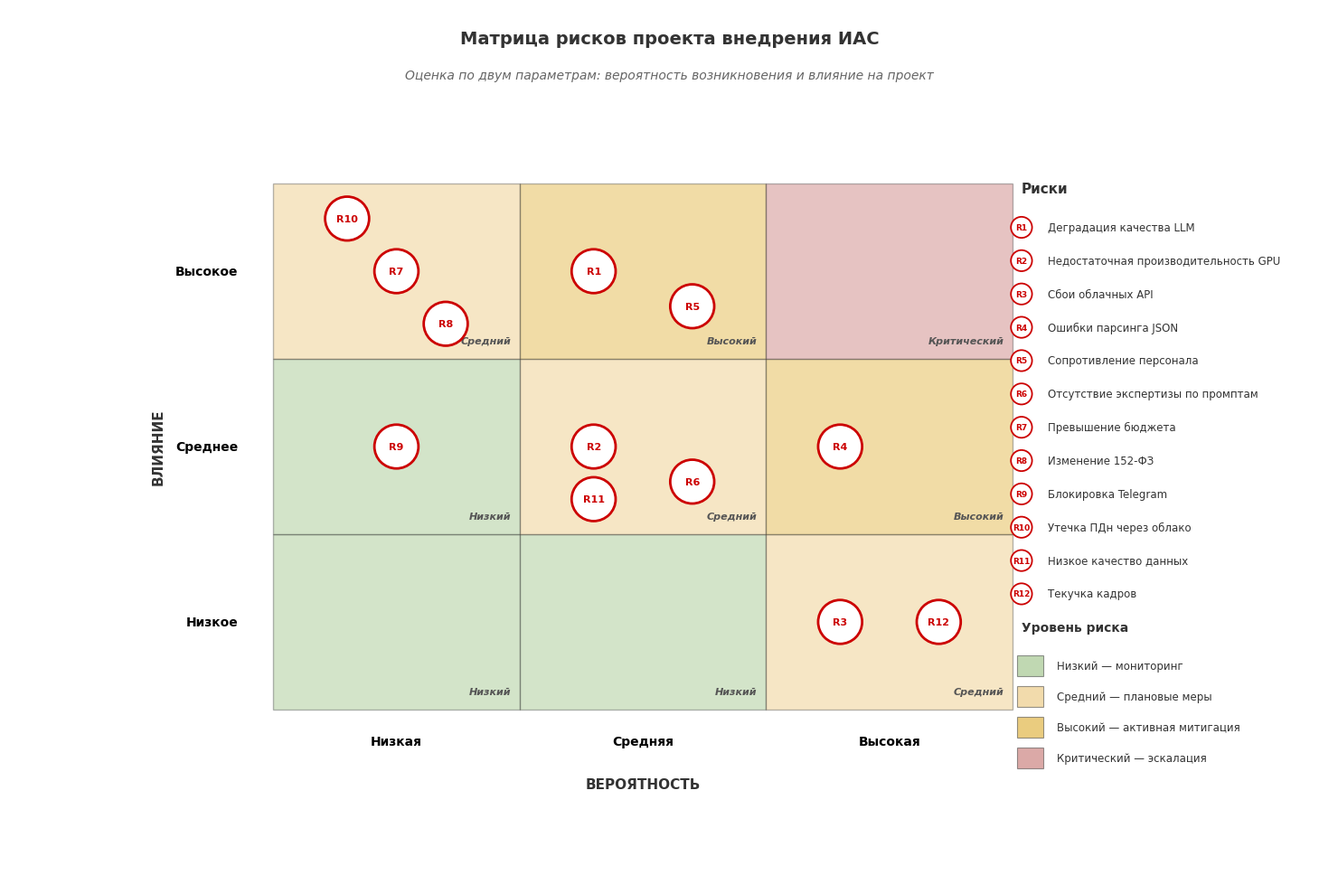

Recreate this plot in Python.
import matplotlib
matplotlib.use('Agg')
import matplotlib.pyplot as plt
from matplotlib.patches import Rectangle, FancyBboxPatch, Circle
import matplotlib.patches as mpatches
matplotlib.rcParams['font.family'] = 'sans-serif'
matplotlib.rcParams['font.sans-serif'] = ['Arial', 'DejaVu Sans', 'Segoe UI']

fig, ax = plt.subplots(1, 1, figsize=(15, 10))
ax.set_xlim(0, 15)
ax.set_ylim(0, 10)
ax.axis('off')
fig.patch.set_facecolor('white')

# Colors for risk levels
LOW = '#82B366'       # green
MED = '#E6B85A'       # yellow
HIGH = '#D79B00'      # orange
CRIT = '#B85450'      # red

# ===== TITLE =====
ax.text(7.5, 9.6, 'Матрица рисков проекта внедрения ИАС',
        ha='center', fontsize=14, fontweight='bold', color='#333333')
ax.text(7.5, 9.2, 'Оценка по двум параметрам: вероятность возникновения и влияние на проект',
        ha='center', fontsize=10, fontstyle='italic', color='#666666')

# ===== MATRIX (9 cells, 3x3) =====
# Cell positions: X (probability): low/med/high at x=3,6,9
# Y (impact): low/med/high at y=2,4.5,7
# Each cell is 3x2.5

# Risk level per cell (probability × impact)
#              Low_impact  Med_impact  High_impact
# Low_prob:    LOW         LOW         MED
# Med_prob:    LOW         MED         HIGH
# High_prob:   MED         HIGH        CRIT

matrix = {
    (0, 0): LOW,   (0, 1): LOW,   (0, 2): MED,
    (1, 0): LOW,   (1, 1): MED,   (1, 2): HIGH,
    (2, 0): MED,   (2, 1): HIGH,  (2, 2): CRIT,
}

matrix_labels = {
    (0, 0): 'Низкий',  (0, 1): 'Низкий',  (0, 2): 'Средний',
    (1, 0): 'Низкий',  (1, 1): 'Средний', (1, 2): 'Высокий',
    (2, 0): 'Средний', (2, 1): 'Высокий', (2, 2): 'Критический',
}

MX, MY = 3, 2  # matrix origin
CW, CH = 2.8, 2  # cell width, height

for (col, row), color in matrix.items():
    x = MX + col * CW
    y = MY + row * CH
    rect = Rectangle((x, y), CW, CH, facecolor=color, edgecolor='#333333',
                     linewidth=1, alpha=0.35)
    ax.add_patch(rect)
    # Level label
    ax.text(x + CW - 0.1, y + 0.15, matrix_labels[(col, row)],
            ha='right', va='bottom', fontsize=8, fontstyle='italic',
            color='#555555', fontweight='bold')

# ===== AXIS LABELS =====
# X axis (probability)
ax.text(MX + CW/2, MY - 0.4, 'Низкая', ha='center', fontsize=10, fontweight='bold')
ax.text(MX + CW * 1.5, MY - 0.4, 'Средняя', ha='center', fontsize=10, fontweight='bold')
ax.text(MX + CW * 2.5, MY - 0.4, 'Высокая', ha='center', fontsize=10, fontweight='bold')
ax.text(MX + CW * 1.5, MY - 0.9, 'ВЕРОЯТНОСТЬ',
        ha='center', fontsize=11, fontweight='bold', color='#333333')

# Y axis (impact)
ax.text(MX - 0.4, MY + CH/2, 'Низкое', ha='right', va='center', fontsize=10, fontweight='bold')
ax.text(MX - 0.4, MY + CH * 1.5, 'Среднее', ha='right', va='center', fontsize=10, fontweight='bold')
ax.text(MX - 0.4, MY + CH * 2.5, 'Высокое', ha='right', va='center', fontsize=10, fontweight='bold')
ax.text(MX - 1.3, MY + CH * 1.5, 'ВЛИЯНИЕ',
        ha='center', va='center', fontsize=11, fontweight='bold',
        color='#333333', rotation=90)


# ===== RISKS: (id, name, prob_idx, impact_idx, pos_in_cell) =====
# prob_idx: 0=low, 1=med, 2=high
# impact_idx: 0=low, 1=med, 2=high
# pos_in_cell: (dx, dy) offset within cell (0-1 range)

RISKS = [
    ('R1', 'Деградация качества LLM\nна специфич. данных', 1, 2, (0.3, 0.5)),
    ('R2', 'Недостаточная\nпроизв-ть GPU', 1, 1, (0.3, 0.5)),
    ('R3', 'Сбои облачных API', 2, 0, (0.3, 0.5)),
    ('R4', 'Ошибки парсинга\nJSON-ответов', 2, 1, (0.3, 0.5)),
    ('R5', 'Сопротивление\nперсонала', 1, 2, (0.7, 0.3)),
    ('R6', 'Отсутствие экспертизы\nпо промптам', 1, 1, (0.7, 0.3)),
    ('R7', 'Превышение\nбюджета', 0, 2, (0.5, 0.5)),
    ('R8', 'Изменение 152-ФЗ', 0, 2, (0.7, 0.2)),
    ('R9', 'Блокировка Telegram', 0, 1, (0.5, 0.5)),
    ('R10', 'Утечка ПДн\nчерез облако', 0, 2, (0.3, 0.8)),
    ('R11', 'Низкое качество\nисходных данных', 1, 1, (0.3, 0.2)),
    ('R12', 'Текучка кадров', 2, 0, (0.7, 0.5)),
]


for rid, name, p, i, (dx, dy) in RISKS:
    cx = MX + p * CW + dx * CW
    cy = MY + i * CH + dy * CH

    # Red circle marker
    circle = Circle((cx, cy), 0.25, facecolor='white', edgecolor='#CC0000',
                    linewidth=2, zorder=5)
    ax.add_patch(circle)
    ax.text(cx, cy, rid, ha='center', va='center', fontsize=8,
            fontweight='bold', color='#CC0000', zorder=6)


# ===== LEGEND (right side) =====
lx = 11.5
ly = 7.5

legend_title = ax.text(lx, ly + 0.4, 'Риски', fontsize=11, fontweight='bold',
                        color='#333333')

risk_labels = [
    ('R1', 'Деградация качества LLM'),
    ('R2', 'Недостаточная производительность GPU'),
    ('R3', 'Сбои облачных API'),
    ('R4', 'Ошибки парсинга JSON'),
    ('R5', 'Сопротивление персонала'),
    ('R6', 'Отсутствие экспертизы по промптам'),
    ('R7', 'Превышение бюджета'),
    ('R8', 'Изменение 152-ФЗ'),
    ('R9', 'Блокировка Telegram'),
    ('R10', 'Утечка ПДн через облако'),
    ('R11', 'Низкое качество данных'),
    ('R12', 'Текучка кадров'),
]

for idx, (rid, name) in enumerate(risk_labels):
    y = ly - idx * 0.38
    # Circle
    circle = Circle((lx, y), 0.12, facecolor='white', edgecolor='#CC0000',
                    linewidth=1.3)
    ax.add_patch(circle)
    ax.text(lx, y, rid, ha='center', va='center', fontsize=6.5,
            fontweight='bold', color='#CC0000')
    # Name
    ax.text(lx + 0.3, y, name, ha='left', va='center', fontsize=8.5,
            color='#333333')


# ===== COLOR LEGEND =====
cly = 2.5
ax.text(lx, cly + 0.4, 'Уровень риска', fontsize=10, fontweight='bold',
        color='#333333')

levels = [
    (LOW, 'Низкий — мониторинг'),
    (MED, 'Средний — плановые меры'),
    (HIGH, 'Высокий — активная митигация'),
    (CRIT, 'Критический — эскалация'),
]

for idx, (color, name) in enumerate(levels):
    y = cly - idx * 0.35
    rect = Rectangle((lx - 0.05, y - 0.12), 0.3, 0.24, facecolor=color,
                     edgecolor='#333333', linewidth=0.8, alpha=0.5)
    ax.add_patch(rect)
    ax.text(lx + 0.4, y, name, ha='left', va='center', fontsize=8.5,
            color='#333333')


plt.tight_layout()
output = r'C:\Users\gudin\Downloads\Fig11_Risk_Matrix.png'
plt.savefig(output, dpi=200, bbox_inches='tight', facecolor='white', edgecolor='none')
print(f'Saved: {output}')
plt.close()
